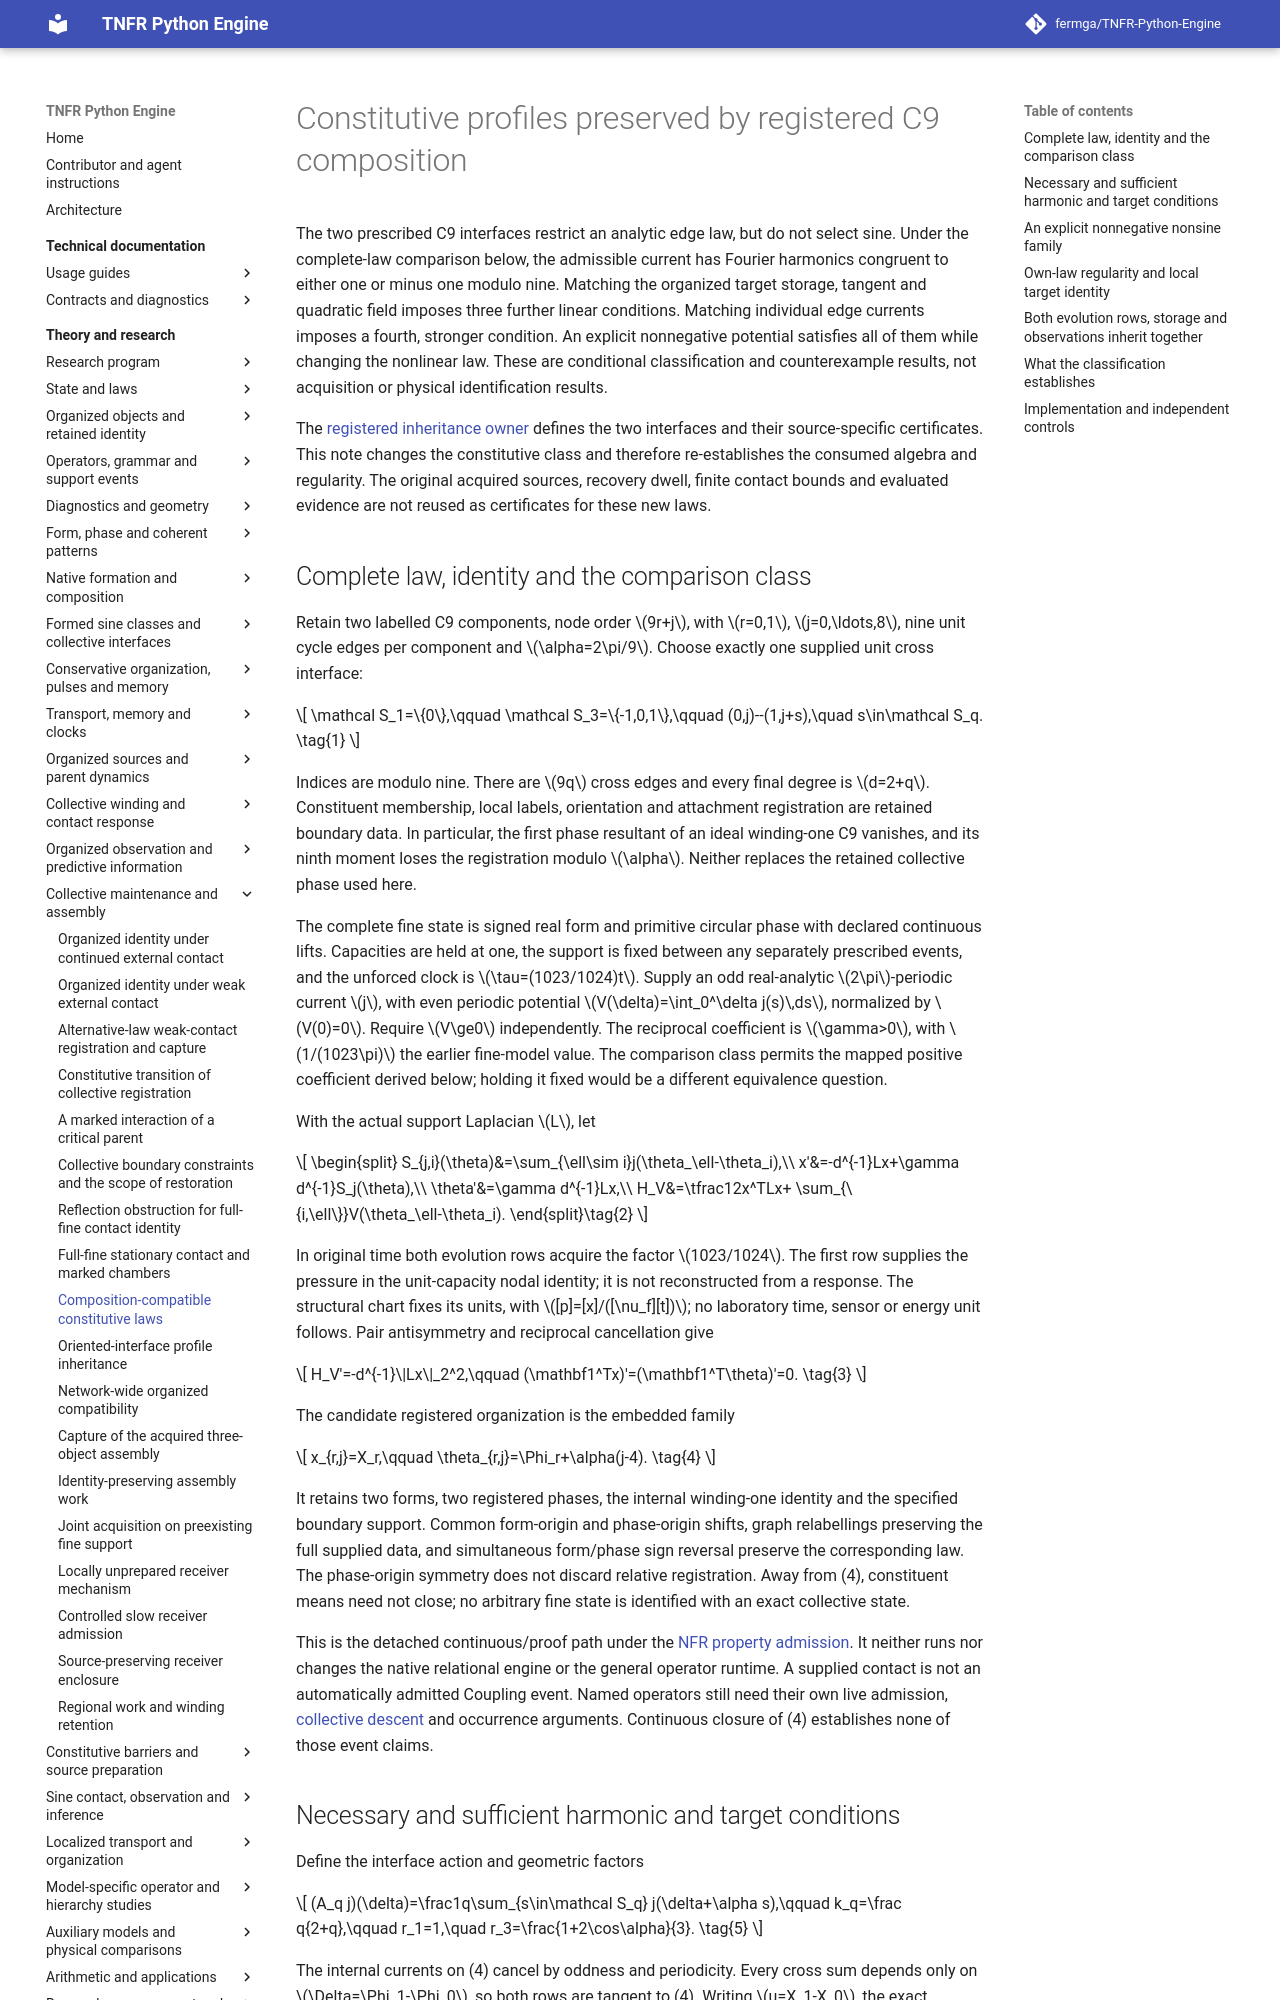

repository: fermga/TNFR-Python-Engine · page: theory/nodal/COMPOSITION_COMPATIBLE_CONSTITUTIVE_LAWS/index.html · generator: mkdocs

# Constitutive profiles preserved by registered C9 composition

<a id="composition-compatible-constitutive-laws"></a>

The two prescribed C9 interfaces restrict an analytic edge law, but do not
select sine. Under the complete-law comparison below, the admissible current
has Fourier harmonics congruent to either one or minus one modulo nine.
Matching the organized target storage, tangent and quadratic field imposes
three further linear conditions. Matching individual edge currents imposes
a fourth, stronger condition. An explicit nonnegative potential satisfies
all of them while changing the nonlinear law. These are conditional
classification and counterexample results, not acquisition or physical
identification results.

The [registered inheritance owner](ORGANIZED_PATTERN_CONSTITUTIVE_INHERITANCE.md)
defines the two interfaces and their source-specific certificates. This
note changes the constitutive class and therefore re-establishes the
consumed algebra and regularity. The original acquired sources, recovery
dwell, finite contact bounds and evaluated evidence are not reused as
certificates for these new laws.

<a id="composition-compatible-state"></a>
## Complete law, identity and the comparison class

Retain two labelled C9 components, node order \(9r+j\), with
\(r=0,1\), \(j=0,\ldots,8\), nine unit cycle edges per component and
\(\alpha=2\pi/9\). Choose exactly one supplied unit cross interface:

\[
 \mathcal S_1=\{0\},\qquad \mathcal S_3=\{-1,0,1\},\qquad
 (0,j)--(1,j+s),\quad s\in\mathcal S_q.
 \tag{1}
\]

Indices are modulo nine. There are \(9q\) cross edges and every final
degree is \(d=2+q\). Constituent membership, local labels, orientation
and attachment registration are retained boundary data. In particular,
the first phase resultant of an ideal winding-one C9 vanishes, and its
ninth moment loses the registration modulo \(\alpha\). Neither replaces
the retained collective phase used here.

The complete fine state is signed real form and primitive circular phase
with declared continuous lifts. Capacities are held at one, the support is
fixed between any separately prescribed events, and the unforced clock is
\(\tau=(1023/1024)t\). Supply an odd real-analytic \(2\pi\)-periodic
current \(j\), with even periodic potential
\(V(\delta)=\int_0^\delta j(s)\,ds\), normalized by \(V(0)=0\).
Require \(V\ge0\) independently. The reciprocal coefficient is
\(\gamma>0\), with \(1/(1023\pi)\) the earlier fine-model value.
The comparison class permits the mapped positive coefficient derived below;
holding it fixed would be a different equivalence question.

With the actual support Laplacian \(L\), let

\[
 \begin{split}
 S_{j,i}(\theta)&=\sum_{\ell\sim i}j(\theta_\ell-\theta_i),\\
 x'&=-d^{-1}Lx+\gamma d^{-1}S_j(\theta),\\
 \theta'&=\gamma d^{-1}Lx,\\
 H_V&=\tfrac12x^TLx+
                  \sum_{\{i,\ell\}}V(\theta_\ell-\theta_i).
 \end{split}\tag{2}
\]

In original time both evolution rows acquire the factor \(1023/1024\).
The first row supplies the pressure in the unit-capacity nodal identity;
it is not reconstructed from a response. The structural chart fixes its
units, with \([p]=[x]/([\nu_f][t])\); no laboratory time, sensor or energy
unit follows. Pair antisymmetry and reciprocal cancellation give

\[
 H_V'=-d^{-1}\|Lx\|_2^2,\qquad
 (\mathbf1^Tx)'=(\mathbf1^T\theta)'=0.
 \tag{3}
\]

The candidate registered organization is the embedded family

\[
 x_{r,j}=X_r,\qquad
 \theta_{r,j}=\Phi_r+\alpha(j-4).
 \tag{4}
\]

It retains two forms, two registered phases, the internal winding-one
identity and the specified boundary support. Common form-origin and
phase-origin shifts, graph relabellings preserving the full supplied data,
and simultaneous form/phase sign reversal preserve the corresponding law.
The phase-origin symmetry does not discard relative registration.
Away from (4), constituent means need not close; no arbitrary fine state
is identified with an exact collective state.

This is the detached continuous/proof path under the
[NFR property admission](../EMERGENT_ONTOLOGY.md#12-can-nfr-properties-justify-a-joint-law).
It neither runs nor changes the native relational engine or the general
operator runtime. A supplied contact is not an automatically admitted
Coupling event. Named operators still need their own live admission,
[collective descent](../STRUCTURAL_OPERATORS.md#collective-operator-descent)
and occurrence arguments. Continuous closure of (4) establishes none of
those event claims.

<a id="composition-compatible-classification"></a>
